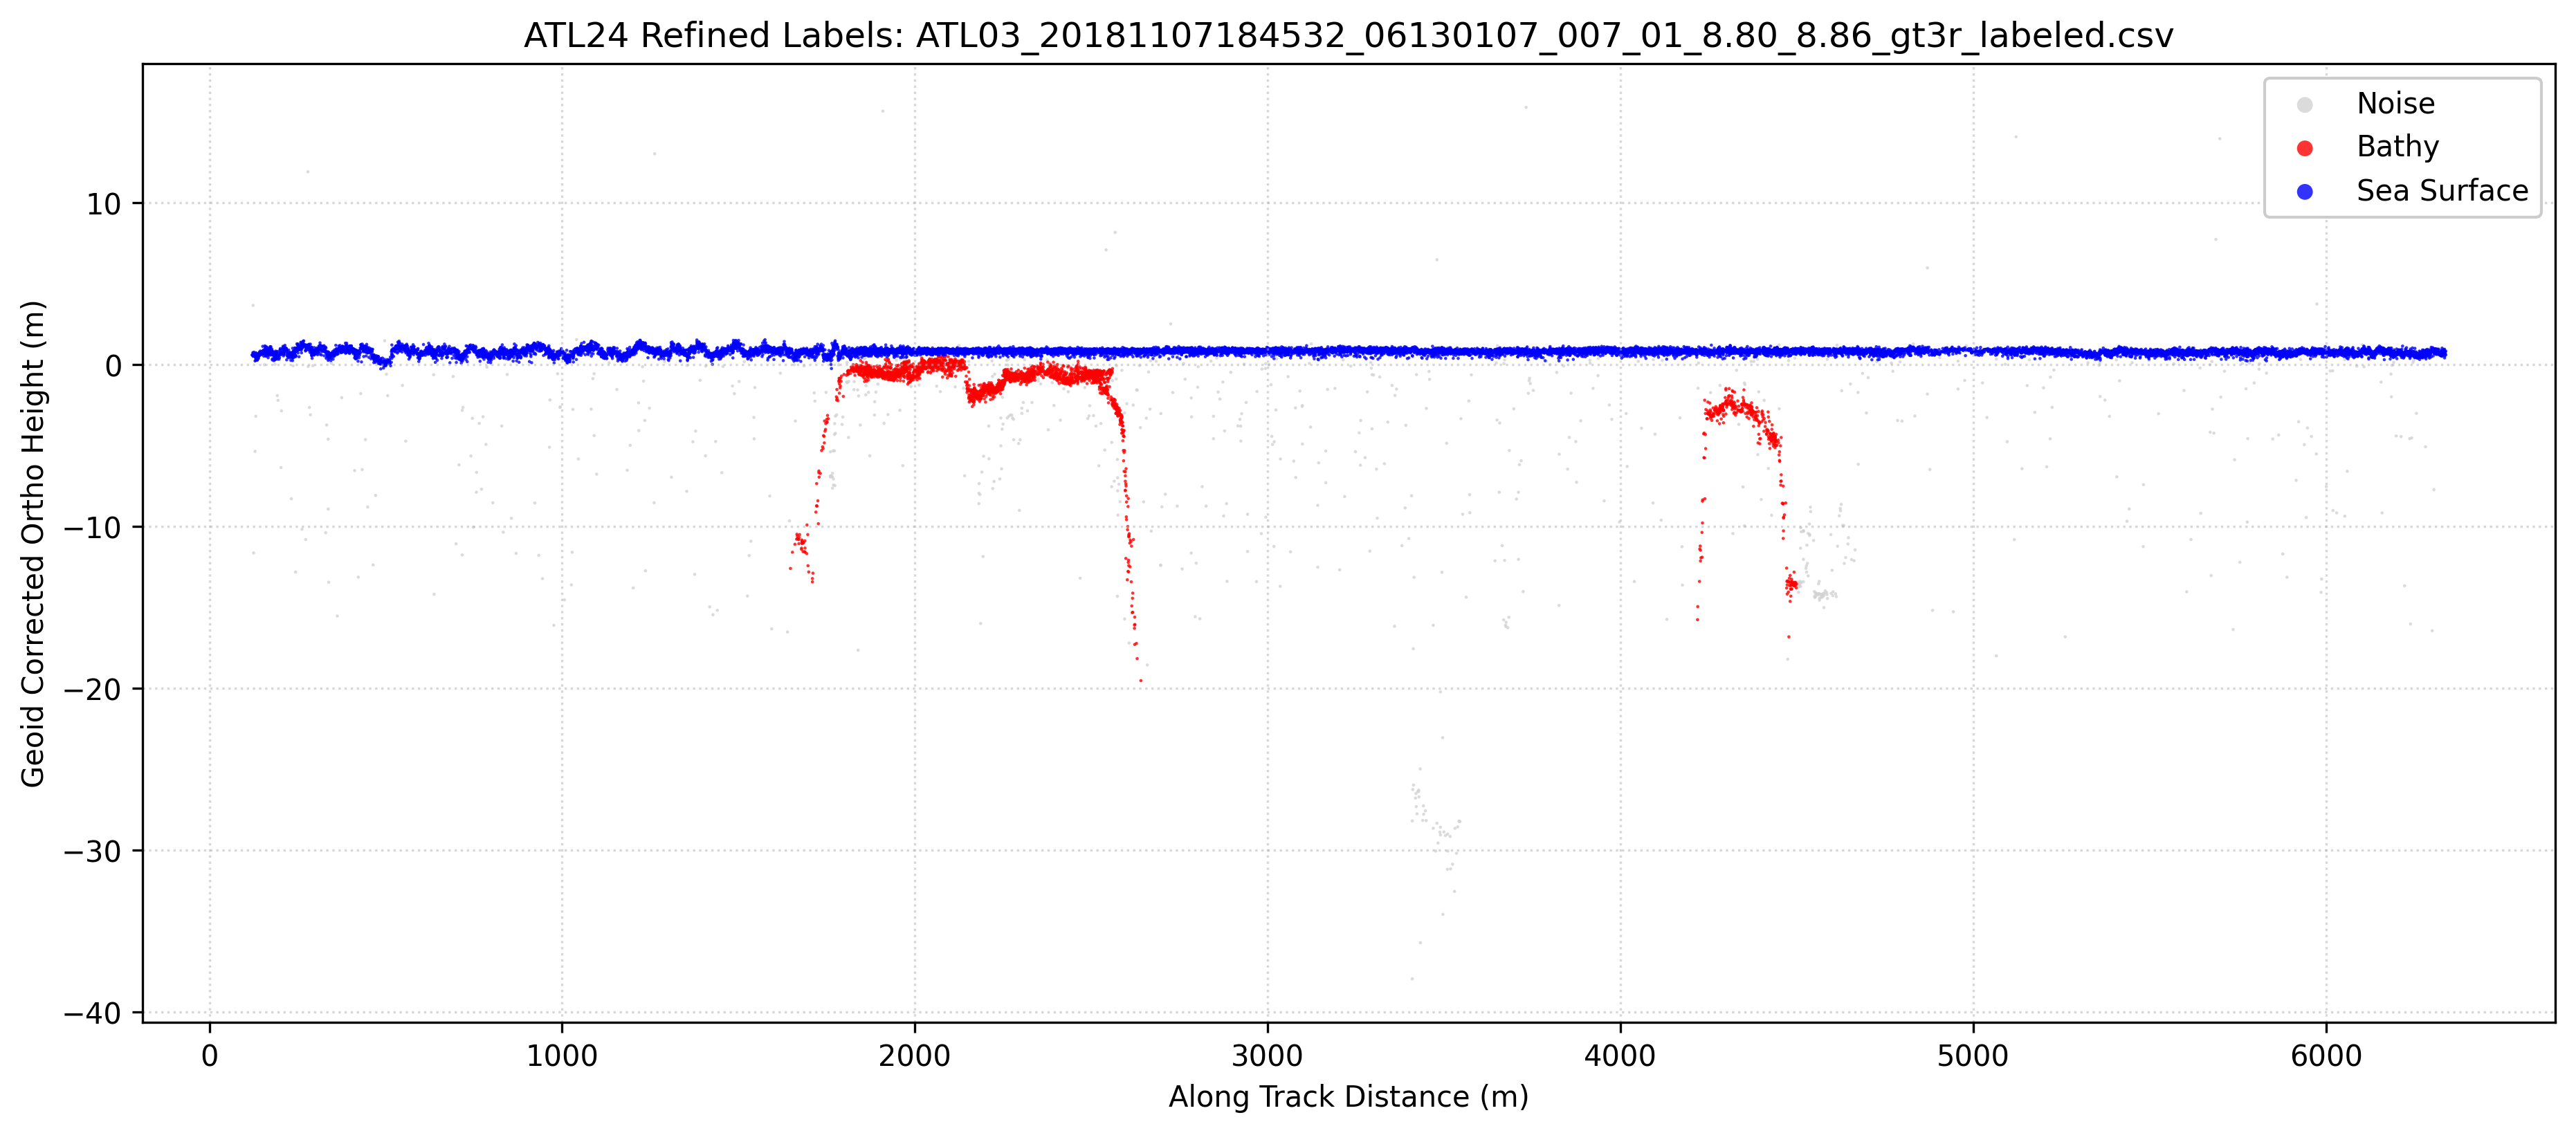

The data file committed next to this chart (first rows):
Delta_Time_Rel, Along_Track_Dist, Latitude, Longitude, WGS84_Ellipsoid_Height, Confidence, Classification, labels, Geoid_Corrected_Ortho_Height
0.0173, 121.1, 8.855, 113.9, 31.96, -1, 0, 1, 0.5972
0.0174, 121.8, 8.855, 113.9, 31.96, -1, 0, 1, 0.6031
0.0176, 123.2, 8.855, 113.9, 32.1, -1, 0, 1, 0.7425
0.0177, 123.9, 8.855, 113.9, 31.88, -1, 0, 1, 0.5204
0.0177, 123.9, 8.855, 113.9, 31.92, -1, 0, 1, 0.5602
0.0177, 123.9, 8.855, 113.9, 35.02, -1, 0, 0, 3.665
0.0178, 124.6, 8.855, 113.9, 31.9, -1, 0, 1, 0.5378
0.0178, 124.6, 8.855, 113.9, 32.07, -1, 0, 1, 0.7109
0.0179, 125.3, 8.855, 113.9, 19.72, -1, 0, 0, -11.64
0.018, 126, 8.855, 113.9, 31.95, -1, 0, 1, 0.59
0.018, 126, 8.855, 113.9, 31.98, -1, 0, 1, 0.6188
0.0181, 126.7, 8.855, 113.9, 31.89, -1, 0, 1, 0.5271
0.0181, 126.7, 8.855, 113.9, 31.9, -1, 0, 1, 0.5453
0.0181, 126.7, 8.855, 113.9, 32.13, -1, 0, 1, 0.7687
0.0185, 129.5, 8.855, 113.9, 31.94, -1, 0, 1, 0.584
0.0185, 129.5, 8.855, 113.9, 31.59, -1, 0, 1, 0.2305
0.0185, 129.5, 8.855, 113.9, 26, -1, 0, 0, -5.361
0.0185, 129.5, 8.855, 113.9, 31.98, -1, 0, 1, 0.6217
0.0186, 130.2, 8.855, 113.9, 31.81, -1, 0, 1, 0.452
0.0187, 130.9, 8.855, 113.9, 31.91, -1, 0, 1, 0.5553
0.0187, 130.9, 8.855, 113.9, 31.8, -1, 0, 1, 0.4391
0.0188, 131.6, 8.855, 113.9, 31.63, -1, 0, 1, 0.2696
0.0188, 131.6, 8.855, 113.9, 28.17, -1, 0, 0, -3.191
0.0188, 131.6, 8.855, 113.9, 31.87, -1, 0, 1, 0.5089
0.0189, 132.3, 8.855, 113.9, 31.7, -1, 0, 1, 0.3407
0.0189, 132.3, 8.855, 113.9, 31.82, -1, 0, 1, 0.4601
0.0189, 132.3, 8.855, 113.9, 32.09, -1, 0, 1, 0.7272
0.019, 133, 8.855, 113.9, 31.92, -1, 0, 1, 0.5638
0.019, 133, 8.855, 113.9, 32.05, -1, 0, 1, 0.6937
0.019, 133, 8.855, 113.9, 31.94, -1, 0, 1, 0.5808
0.019, 133, 8.855, 113.9, 31.71, -1, 0, 1, 0.3494
0.019, 133, 8.855, 113.9, 31.74, -1, 0, 1, 0.3862
0.0191, 133.7, 8.855, 113.9, 31.85, -1, 0, 1, 0.4873
0.0191, 133.7, 8.855, 113.9, 31.93, -1, 0, 1, 0.5677
0.0192, 134.4, 8.855, 113.9, 31.97, -1, 0, 1, 0.6105
0.0192, 134.4, 8.855, 113.9, 31.86, -1, 0, 1, 0.5061
0.0193, 135.1, 8.855, 113.9, 31.95, -1, 0, 1, 0.5958
0.0193, 135.1, 8.855, 113.9, 31.99, -1, 0, 1, 0.6316
0.0193, 135.1, 8.855, 113.9, 31.93, -1, 0, 1, 0.5757
0.0194, 135.8, 8.855, 113.9, 31.64, -1, 0, 1, 0.2814
0.0194, 135.8, 8.855, 113.9, 31.65, -1, 0, 1, 0.2946
0.0195, 136.5, 8.855, 113.9, 32.01, -1, 0, 1, 0.647
0.0195, 136.5, 8.855, 113.9, 31.79, -1, 0, 1, 0.429
0.0195, 136.5, 8.855, 113.9, 31.82, -1, 0, 1, 0.4574
0.0196, 137.2, 8.855, 113.9, 31.88, -1, 0, 1, 0.5198
0.0196, 137.2, 8.855, 113.9, 31.99, -1, 0, 1, 0.6362
0.0196, 137.2, 8.855, 113.9, 31.71, -1, 0, 1, 0.3498
0.0197, 137.9, 8.855, 113.9, 31.98, -1, 0, 1, 0.6255
0.0197, 137.9, 8.855, 113.9, 32.02, -1, 0, 1, 0.6656
0.0199, 139.3, 8.855, 113.9, 31.75, -1, 0, 1, 0.3893
0.0199, 139.3, 8.855, 113.9, 31.83, -1, 0, 1, 0.4737
0.0199, 139.3, 8.855, 113.9, 31.86, -1, 0, 1, 0.5013
0.0202, 141.4, 8.855, 113.9, 32.07, -1, 0, 1, 0.714
0.0202, 141.4, 8.855, 113.9, 31.95, -1, 0, 1, 0.5904
0.0202, 141.4, 8.855, 113.9, 32.04, -1, 0, 1, 0.6867
0.0203, 142.1, 8.855, 113.9, 32.14, -1, 0, 1, 0.7791
0.0204, 142.8, 8.855, 113.9, 32, -1, 0, 1, 0.6425
0.0205, 143.5, 8.855, 113.9, 31.94, -1, 0, 1, 0.5796
0.0206, 144.2, 8.855, 113.9, 32.2, -1, 0, 1, 0.8388
0.0207, 144.9, 8.855, 113.9, 32.05, -1, 0, 1, 0.6878
... 19,697 more rows
